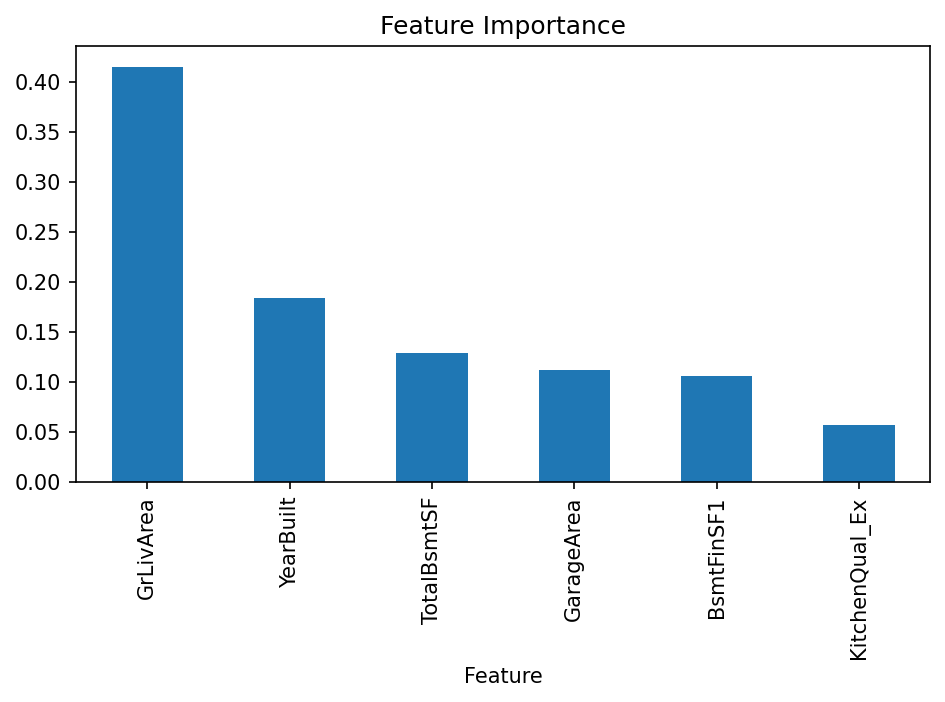

The table this chart was drawn from, first rows:
Feature, Importance
GrLivArea, 0.4145
YearBuilt, 0.1835
TotalBsmtSF, 0.1284
GarageArea, 0.1112
BsmtFinSF1, 0.1057
KitchenQual_Ex, 0.05675
